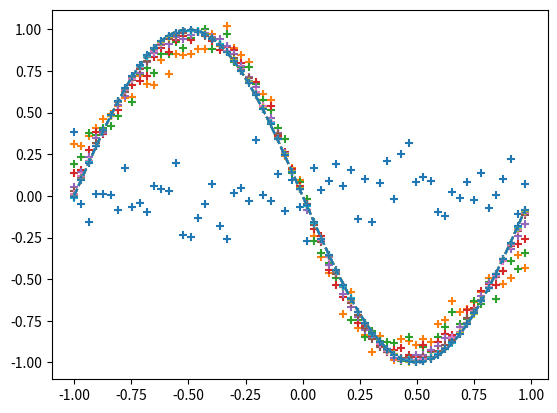

Source code (Python):
import numpy as np
import matplotlib.pyplot as plt

# 入力と正解の用意
input_data = np.arange(0, np.pi*2, 0.1) # 入力
correct_data = np.sin(input_data)       # 正解
input_data = (input_data-np.pi)/np.pi   # 入力を-1.0~1.0の範囲に
n_data = len(correct_data)              # データ数

# 各設定値
n_in = 1  # 入力層のニューロン数
n_mid = 3 # 中間層のニューロン数
n_out = 1 # 出力層のニューロン数

wb_width = 0.01 # 重みとバイアスの広がり具合
eta = 0.1       # 学習係数
epoch = 2001
interval = 200  # 経過の表示間隔

#-中間層-
class MiddleLayer:
    def __init__(self, n_upper, n):  # 初期設定
        # 重みとバイアス(ベクトル)
        self.w = wb_width * np.random.randn(n_upper, n)
        self.b = wb_width * np.random.randn(n)

    def forward(self, x):  # 順伝播
        self.x = x
        u = np.dot(x, self.w) + self.b
        self.y = 1/(1+np.exp(-u))  # シグモイド関数

    def backward(self, grad_y):  # 逆伝播
        delta = grad_y * (1-self.y)*self.y  # シグモイド関数の微分
        self.grad_w = np.dot(self.x.T, delta)
        self.grad_b = np.sum(delta, axis=0)

        self.grad_x = np.dot(delta, self.w.T)

    def update(self, eta):      # 重みとバイアスの更新
        self.w -= eta * self.grad_w
        self.b -= eta * self.grad_b

#-出力層-
class OutputLayer:
    def __init__(self, n_upper, n):  # 初期設定
        # 重みとバイアス(ベクトル)
        self.w = wb_width * np.random.randn(n_upper, n)
        self.b = wb_width * np.random.randn(n)

    def forward(self, x):  # 順伝播
        self.x = x
        u = np.dot(x, self.w) + self.b
        self.y = u  # 恒等関数

    def backward(self, t):  # 逆伝播
        delta = self.y - t

        self.grad_w = np.dot(self.x.T, delta)
        self.grad_b = np.sum(delta, axis=0)

        self.grad_x = np.dot(delta, self.w.T)

    def update(self, eta):      # 重みとバイアスの更新
        self.w -= eta * self.grad_w
        self.b -= eta * self.grad_b

#-各層の初期化-
middle_layer = MiddleLayer(n_in, n_mid)
output_layer = OutputLayer(n_mid, n_out)

#-学習-
for i in range(epoch):

    # インデックスをシャッフル
    index_random = np.arange(n_data)
    np.random.shuffle(index_random)

    # 結果の表示用
    total_error = 0
    plot_x = []
    plot_y = []

    for idx in index_random:
        x = input_data[idx:idx+1] # 入力
        t = correct_data[idx:idx+1] # 正解

        # 順伝播
        middle_layer.forward(x.reshape(1, 1)) # 入力を行列に変換
        output_layer.forward(middle_layer.y)

        # 逆伝播
        output_layer.backward(t.reshape(1, 1))  # 正解を行列に変換
        middle_layer.backward(output_layer.grad_x)

        # 重みとバイアスの更新
        middle_layer.update(eta)
        output_layer.update(eta)

        if i%interval == 0:

            y = output_layer.y.reshape(-1)  # 行列をベクトルに戻す

            # 二条和誤差の計算
            total_error += 1.0/2.0*np.sum(np.square(y - t))

            # 出力の記録
            plot_x.append(x)
            plot_y.append(y)

    if i%interval == 0:

        # 出力のグラフ表示
        plt.plot(input_data, correct_data, linestyle="dashed")
        plt.scatter(plot_x, plot_y, marker="+")
        plt.show()

        # エポック数と誤差の表示
        print("Epoch:" + str(i) + "/" + str(epoch),
              "Error:" + str(total_error/n_data))
